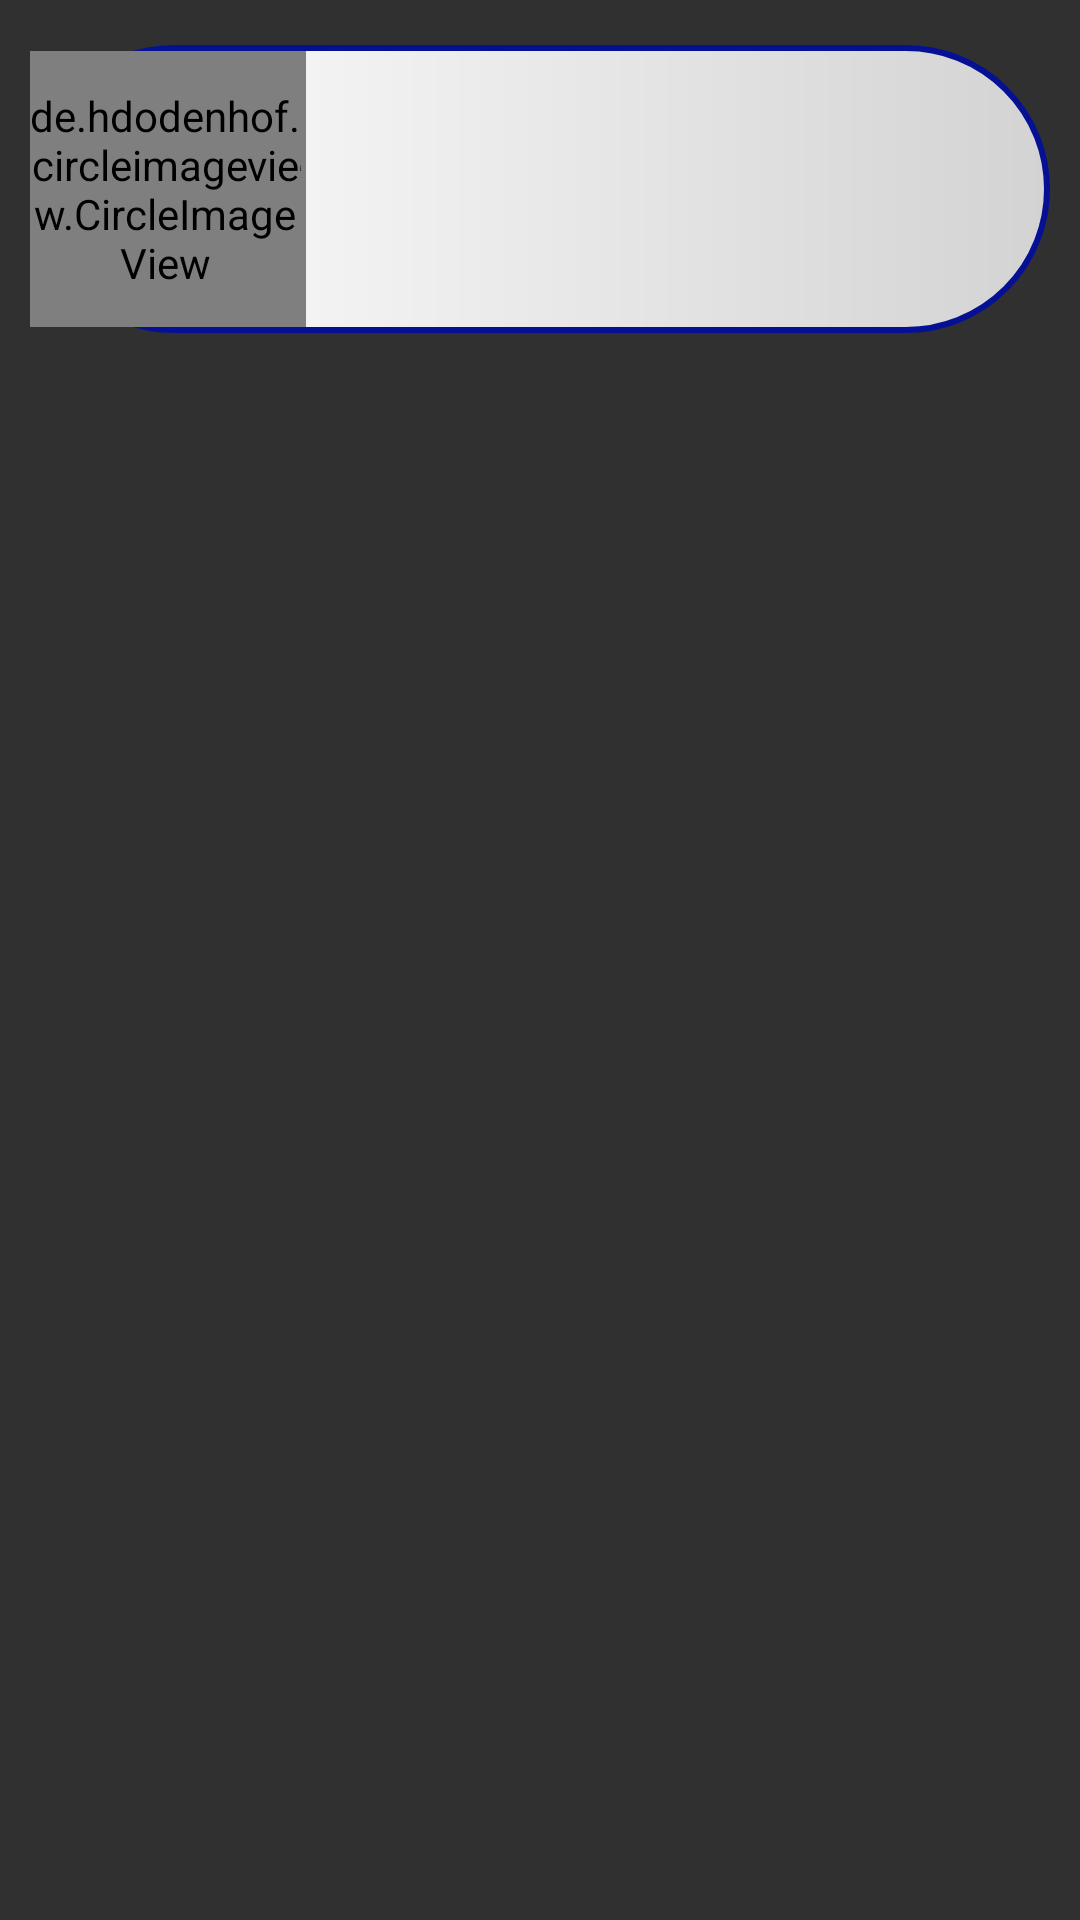

The Android layout XML behind this screen, and the referenced resources:
<!-- AndroidManifest.xml: application theme AppTheme -->
<!-- res/layout/list_audio.xml -->
<?xml version="1.0" encoding="utf-8"?>
<LinearLayout xmlns:android="http://schemas.android.com/apk/res/android"
    xmlns:app="http://schemas.android.com/apk/res-auto"
    android:orientation="vertical"
    android:layout_width="match_parent"
    android:layout_height="match_parent">



        <LinearLayout
            android:layout_width="match_parent"
            android:layout_height="wrap_content"
            android:layout_marginHorizontal="10dp"
            android:layout_marginVertical="15dp"
            android:background="@drawable/rounded_shape"
            android:orientation="horizontal">

            <androidx.constraintlayout.widget.ConstraintLayout
                android:layout_width="match_parent"
                android:layout_height="match_parent"
                >
                <de.hdodenhof.circleimageview.CircleImageView
                    android:layout_width="92dp"
                    android:layout_height="92dp"
                    android:background="@drawable/circle_shape"
                    app:layout_constraintStart_toStartOf="parent"
                    app:layout_constraintTop_toTopOf="parent"
                    app:layout_constraintBottom_toBottomOf="parent"/>

                <de.hdodenhof.circleimageview.CircleImageView
                android:id="@+id/characterImg"
                android:layout_width="90dp"
                android:layout_height="90dp"
                android:src="@drawable/adas"
                app:layout_constraintStart_toStartOf="parent"
                app:layout_constraintTop_toTopOf="parent"
                app:layout_constraintBottom_toBottomOf="parent"/>


                <ToggleButton
                    android:id="@+id/favouriteButton"
                    style="@style/toggleButton"
                    android:layout_width="60dp"
                    android:layout_height="60dp"
                    android:background="@drawable/ic_toggle_bg"
                    android:checked="false"
                    android:focusableInTouchMode="false"
                    app:layout_constraintEnd_toEndOf="parent"
                    app:layout_constraintBottom_toBottomOf="parent"
                    android:focusable="false"
                    />

                <TextView
                    android:id="@+id/audioTitle"
                    android:layout_width="0dp"
                    android:layout_height="70dp"
                    android:layout_marginHorizontal="10dp"
                    android:layout_marginVertical="5dp"
                    android:autoSizeMaxTextSize="18sp"
                    android:autoSizeTextType="uniform"
                    android:fontFamily="serif"
                    android:gravity="center_vertical"
                    android:text=""
                    android:textColor="#000000"
                    android:textSize="18sp"
                    app:layout_constraintBottom_toBottomOf="parent"
                    app:layout_constraintEnd_toStartOf="@id/favouriteButton"
                    app:layout_constraintStart_toEndOf="@id/characterImg"
                    app:layout_constraintTop_toTopOf="parent" />

            </androidx.constraintlayout.widget.ConstraintLayout>
        </LinearLayout>
</LinearLayout>
<!-- resources referenced by this layout -->
<resources>
  <!-- drawable adas: jpg bitmap (drawable, 19606 bytes) -->
  <!-- drawable circle_shape (drawable) -->
  <?xml version="1.0" encoding="utf-8"?>
  <shape
      xmlns:android="http://schemas.android.com/apk/res/android"
      android:shape="oval">
  
      <solid
          android:color="#fff"/>
  
      <size
          android:width="92dp"
          android:height="92dp"/>
  </shape>
  <!-- drawable rounded_shape (drawable) -->
  <?xml version="1.0" encoding="UTF-8"?>
  <shape xmlns:android="http://schemas.android.com/apk/res/android"
  android:shape="rectangle">
  <gradient
      android:startColor="#FFF"
      android:endColor="#d3d3d3"
      android:angle="360" />
  
  <corners
      android:bottomRightRadius="100dp"
      android:bottomLeftRadius="100dp"
      android:topLeftRadius="100dp"
      android:topRightRadius="100dp"/>
  
      <stroke
          android:width="2dp"
          android:color="#051094" />
      <padding
          android:left="0dp"
          android:top="2dp"
          android:right="2dp"
          android:bottom="2dp" />
  
  </shape>
  <style name="toggleButton">
          <item name="android:buttonStyleToggle">@style/Widget.Button.Toggle</item>
          <item name="android:textOn" />
          <item name="android:textOff" />
      </style>
  <style name="AppTheme" parent="Theme.AppCompat.Light.NoActionBar">
          
          <item name="colorPrimary">@color/colorPrimary</item>
          <item name="colorPrimaryDark">@color/colorPrimaryDark</item>
          <item name="colorAccent">@color/colorAccent</item>
          <item name="android:statusBarColor">@android:color/transparent</item>
          <item name="android:navigationBarColor">@android:color/transparent</item>
          <item name="android:windowTranslucentStatus">false</item>
          <item name="android:windowTranslucentNavigation">false</item>
      </style>
  <style name="Widget.Button.Toggle" parent="android:Widget">
          <item name="android:disabledAlpha">?android:attr/disabledAlpha</item>
      </style>
  <color name="colorPrimary">#222020</color>
  <color name="colorPrimaryDark">#3700B3</color>
  <color name="colorAccent">#03DAC5</color>
</resources>
